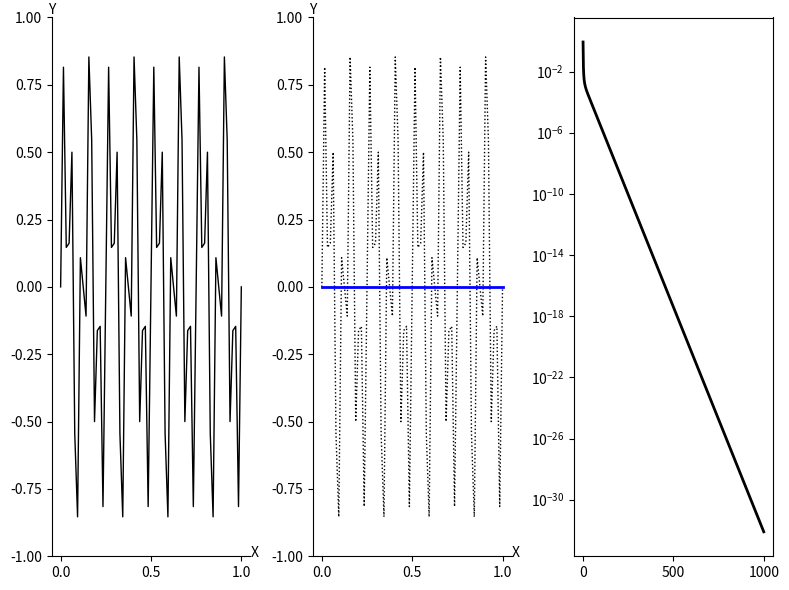

This chart was generated by the following Python code:
import numpy as np
import matplotlib.pyplot as plt

def Weighted_Jacobi(v, f, n, niter, omega):
    v2 = v.copy()
    a = 0.5 * omega
    b = 1.0 - omega
    c = a    
    d = a
    for iter in range(0, niter):
        for i in range(1, n):
            v2[i] = a * v[i-1] + b * v[i] + c * v[i+1] + d * f[i]
        v = v2.copy()
    return v
    
def CalcResidual(v, f, n):
    v2 = v.copy()
    a = -1.0
    b = 2.0
    c = -1.0
    for i in range(1, n):
        av = a * v[i-1] +  b * v[i] + c * v[i+1]
        v2[i] = f[i] - av
    return v2
    
def Restrict(rh, nc):
    r2h = np.zeros( nc + 1 )
    for i in range(1, nc):
        r2h[i] = rh[2*i]
    return r2h

def Interpolate(e2h, nc):
    eh = np.zeros( 2*nc + 1 )
    for i in range(1, nc):
        eh[2*i] = e2h[i]
        eh[2*i+1] = 0.5 * ( e2h[i] + e2h[i+1] )
    return eh
    
def Correct(vh, eh, n):
    vh_new = np.zeros( n + 1 )
    for i in range(1, n):
        vh_new[i] = vh[i] + eh[i]
    return vh_new
    
def VectorNorm(vh, n): 
    return np.max(np.abs(vh))
    
def IsCoarseGrid(level, nCoarse):
    return level == nCoarse
    
def VCycle(vh, fh, n, level, nCoarse, omega):
    nIter1 = 3
    nIter2 = 3
    vh  = Weighted_Jacobi(vh, fh, n, nIter1, omega)
    if not IsCoarseGrid( level, nCoarse ):
        vh  = Weighted_Jacobi(vh, fh, n, nIter2, omega)
        rh  = CalcResidual(vh, fh, n)
        f2h = Restrict( rh, int(n/2) )
        v2h = np.zeros( int(n/2) + 1 )
        v2h = VCycle( v2h, f2h, int(n/2), level + 1, nCoarse, omega )
        eh  = Interpolate( v2h, int(n/2) )
        vh  = Correct(vh, eh, n)
    
    vh  = Weighted_Jacobi(vh, fh, n, nIter2, omega)
    return vh
    
def FMG_VCycle_Level_1(vh, fh, n, omega):
    nIter = 3
    vIter = 1
    nCoarse = 1
    rh  = CalcResidual(vh, fh, n)
    f2h = Restrict( rh, int(n/2) )
    e2h = np.zeros( int(n/2) + 1 )
    e2h = Weighted_Jacobi(e2h, f2h, int(n/2), nIter, omega)

    eh  = Interpolate( e2h, int(n/2) )
    vh = Correct(vh, eh, n)
    
    level = 0
    for i in range(0, vIter):
        vh = VCycle( vh, fh, n, level, nCoarse, omega )
    return vh
    
def FMG_VCycle_Level_2(vh, fh, n, omega):
    nIter = 3
    vIter = 1
    nCoarse = 2
    level = 0
    
    rh  = CalcResidual(vh, fh, n)
    r2h = Restrict( rh, int(n/2) )
    r4h = Restrict( r2h, int(n/4) )
    e4h = np.zeros( int(n/4) + 1 )
    e4h = Weighted_Jacobi(e4h, r4h, int(n/4), nIter, omega)
    
    e2h = Interpolate( e4h, int(n/4) )

    for i in range(0, vIter):
        e2h = VCycle( e2h, r2h, int(n/2), level+1, nCoarse, omega )
    
    eh = Interpolate( e2h, int(n/2) )
    vh = Correct(vh, eh, n)
    
    for i in range(0, vIter):
        vh = VCycle( vh, fh, n, level, nCoarse, omega )
    return vh
    
def FMG_VCycle_Level_3(vh, fh, n, omega):
    nIter = 3
    vIter = 1
    nCoarse = 3
    level = 0
    
    rh  = CalcResidual(vh, fh, n)
    r2h = Restrict( rh, int(n/2) )
    r4h = Restrict( r2h, int(n/4) )
    r8h = Restrict( r4h, int(n/8) )
    e8h = np.zeros( int(n/8) + 1 )
    e8h = Weighted_Jacobi(e8h, r8h, int(n/8), nIter, omega)
    
    e4h = Interpolate( e8h, int(n/8) )
    for i in range(0, vIter):
        e4h = VCycle( e4h, r4h, int(n/4), level+2, nCoarse, omega )

    e2h = Interpolate( e4h, int(n/4) )

    for i in range(0, vIter):
        e2h = VCycle( e2h, r2h, int(n/2), level+1, nCoarse, omega )
    
    eh = Interpolate( e2h, int(n/2) )
    vh = Correct(vh, eh, n)
    
    for i in range(0, vIter):
        vh = VCycle( vh, fh, n, level, nCoarse, omega )
    return vh
    
def FMG_VCycle_Level_4(vh, fh, n, omega):
    nIter = 3
    vIter = 1
    nCoarse = 4
    level = 0
    
    rh  = CalcResidual(vh, fh, n)
    r2h = Restrict( rh, int(n/2) )
    r4h = Restrict( r2h, int(n/4) )
    r8h = Restrict( r4h, int(n/8) )
    r16h = Restrict( r8h, int(n/16) )

    e16h = np.zeros( int(n/16) + 1 )
    e16h = Weighted_Jacobi(e16h, r16h, int(n/16), nIter, omega)
    
    e8h = Interpolate( e16h, int(n/16) )
    for i in range(0, vIter):
        e8h = VCycle( e8h, r8h, int(n/8), level+3, nCoarse, omega )

    e4h = Interpolate( e8h, int(n/8) )
    for i in range(0, vIter):
        e4h = VCycle( e4h, r4h, int(n/4), level+2, nCoarse, omega )

    e2h = Interpolate( e4h, int(n/4) )

    for i in range(0, vIter):
        e2h = VCycle( e2h, r2h, int(n/2), level+1, nCoarse, omega )
    
    eh = Interpolate( e2h, int(n/2) )
    vh = Correct(vh, eh, n)
    
    for i in range(0, vIter):
        vh = VCycle( vh, fh, n, level, nCoarse, omega )
    return vh
    
def FMG_VCycle_Level_4_NEW(vh, fh, n, omega):
    nIter = 3
    vIter = 1
    nCoarse = 4
    level = 0
    
    rh  = CalcResidual(vh, fh, n)
    r2h = Restrict( rh, int(n/2) )
    r4h = Restrict( r2h, int(n/4) )
    r8h = Restrict( r4h, int(n/8) )
    r16h = Restrict( r8h, int(n/16) )

    e16h = np.zeros( int(n/16) + 1 )
    for i in range(0, vIter):
        e16h = VCycle( e16h, r16h, int(n/16), level+4, nCoarse, omega )  

    e8h = Interpolate( e16h, int(n/16) )
    for i in range(0, vIter):
        e8h = VCycle( e8h, r8h, int(n/8), level+3, nCoarse, omega )

    e4h = Interpolate( e8h, int(n/8) )
    for i in range(0, vIter):
        e4h = VCycle( e4h, r4h, int(n/4), level+2, nCoarse, omega )

    e2h = Interpolate( e4h, int(n/4) )

    for i in range(0, vIter):
        e2h = VCycle( e2h, r2h, int(n/2), level+1, nCoarse, omega )
    
    eh = Interpolate( e2h, int(n/2) )
    vh = Correct(vh, eh, n)
    
    for i in range(0, vIter):
        vh = VCycle( vh, fh, n, level, nCoarse, omega )
    return vh
    
def FMG_VCycle( eh, rh, n, level, nCoarse, omega, vIter ):
    for i in range(0, vIter):
        eh = VCycle( eh, rh, n, level, nCoarse, omega )
    return eh
        
def FMG_VCycle_Recursive_Level_4(vh, fh, n, omega):
    nIter = 3
    vIter = 1
    nCoarse = 4
    level = 0
    
    rh  = CalcResidual(vh, fh, n)
    r2h = Restrict( rh, int(n/2) )
    r4h = Restrict( r2h, int(n/4) )
    r8h = Restrict( r4h, int(n/8) )
    r16h = Restrict( r8h, int(n/16) )

    e16h = np.zeros( int(n/16) + 1 )
    e16h = FMG_VCycle( e16h, r16h, int(n/16), level+4, nCoarse, omega, vIter )

    e8h = Interpolate( e16h, int(n/16) )
    e8h = FMG_VCycle( e8h, r8h, int(n/8), level+3, nCoarse, omega, vIter )
    
    e4h = Interpolate( e8h, int(n/8) )
    e4h = FMG_VCycle( e4h, r4h, int(n/4), level+2, nCoarse, omega, vIter )
    
    e2h = Interpolate( e4h, int(n/4) )
    e2h = FMG_VCycle( e2h, r2h, int(n/2), level+1, nCoarse, omega, vIter )

    eh = Interpolate( e2h, int(n/2) )
    vh = Correct(vh, eh, n)
    
    for i in range(0, vIter):
        vh = VCycle( vh, fh, n, level, nCoarse, omega )
    return vh    
    
def FMG_VCycle_Recursive_Level_4_VERSION(vh, fh, n, omega):
    nIter = 3
    vIter = 1
    nCoarse = 4
    level = 0
    nLevel = 4
    
    rh  = CalcResidual(vh, fh, n)
    r2h = Restrict( rh, int(n/2) )
    r4h = Restrict( r2h, int(n/4) )
    r8h = Restrict( r4h, int(n/8) )
    r16h = Restrict( r8h, int(n/16) )
    
    rr = []
    rr.append( rh )
    rr.append( r2h )
    rr.append( r4h )
    rr.append( r8h )
    rr.append( r16h )
    
    #for i in range(0, nLevel):
        #r2h = Restrict( rh, int(n/2) )
        #r4h = Restrict( r2h, int(n/4) )
        #r8h = Restrict( r4h, int(n/8) )
        #r16h = Restrict( r8h, int(n/16) )
        
    e16h = np.zeros( int(n/16) + 1 )
    e16h = FMG_VCycle( e16h, rr[4], int(n/16), level+4, nCoarse, omega, vIter )
    
    e8h = Interpolate( e16h, int(n/16) )
    e8h = FMG_VCycle( e8h, rr[3], int(n/8), level+3, nCoarse, omega, vIter )
    
    e4h = Interpolate( e8h, int(n/8) )
    e4h = FMG_VCycle( e4h, rr[2], int(n/4), level+2, nCoarse, omega, vIter )
    
    e2h = Interpolate( e4h, int(n/4) )
    e2h = FMG_VCycle( e2h, rr[1], int(n/2), level+1, nCoarse, omega, vIter )
    
    eh = Interpolate( e2h, int(n/2) )
    eh = FMG_VCycle( eh, rr[0], int(n), level, nCoarse, omega, vIter )
    
    vh = Correct(vh, eh, n)
    return vh

def basic_visual_setup(ax):    
    ax.spines['right'].set_color('none')
    ax.spines['top'].set_color('none')
    ax.set_xlabel("X")
    ax.set_ylabel("Y",rotation='horizontal')
    ax.xaxis.set_label_coords(1.02, 0.02)
    ax.yaxis.set_label_coords(0.0, 1.0)
    ax.set_ylim(-1.0, 1.0)
    return


n = 64
m = int(n/2)
dx = 1.0 / n
h = dx

fh = np.zeros( n + 1 )

x = np.zeros( n + 1 )
y = np.zeros( n + 1 )

for i in range(0, n+1):
    x[i] = i * h
    y16m = np.sin( i * 16 * np.pi / n )
    y40m = np.sin( i * 40 * np.pi / n )
    y[i] = 0.5 * ( y16m + y40m )
    
omega = 2.0/3.0

vh = y.copy()

nCycle = 1000

res = np.zeros( nCycle + 1 )
res[0] = VectorNorm( vh, n )

for iCycle in range(0, nCycle):
    #vh = FMG_VCycle_Level_4_NEW(vh, fh, n, omega)
    #vh = FMG_VCycle_Recursive_Level_4(vh, fh, n, omega)
    vh = FMG_VCycle_Recursive_Level_4_VERSION(vh, fh, n, omega)
    
    res[iCycle+1] = VectorNorm( vh, n )
    
    
print("res=\n",res)

fig = plt.figure('OneFLOW-CFD Solver Full Multigrid V-Cycle Scheme', figsize=(8, 6), dpi=100)

ax = fig.add_subplot(1,3,1)
basic_visual_setup( ax )
mycolor  = 'blue'
mymarker = 'none'
mylabel  = 'initial field'
ax.plot(x,y,color='black',linewidth=1,marker=mymarker,markerfacecolor='none',label=mylabel)

ax = fig.add_subplot(1,3,2)
basic_visual_setup( ax )

mycolor  = 'blue'
mymarker = 'o'
mylabel  = 'coarse grid'
ax.plot(x,y,color='black',linewidth=1,linestyle='dotted',marker='none',markerfacecolor='none',label=mylabel)
ax.plot(x,vh,color=mycolor,linewidth=2,marker='none',markerfacecolor='none',label=mylabel)

ax = fig.add_subplot(1,3,3)
ii = np.linspace(0, nCycle, nCycle + 1)
ax.set_yscale("log", base=10)
ax.plot(ii,res,color='black',linewidth=2,linestyle='solid',marker='none',markerfacecolor='none',label='res')

fig.tight_layout()
plt.show()
